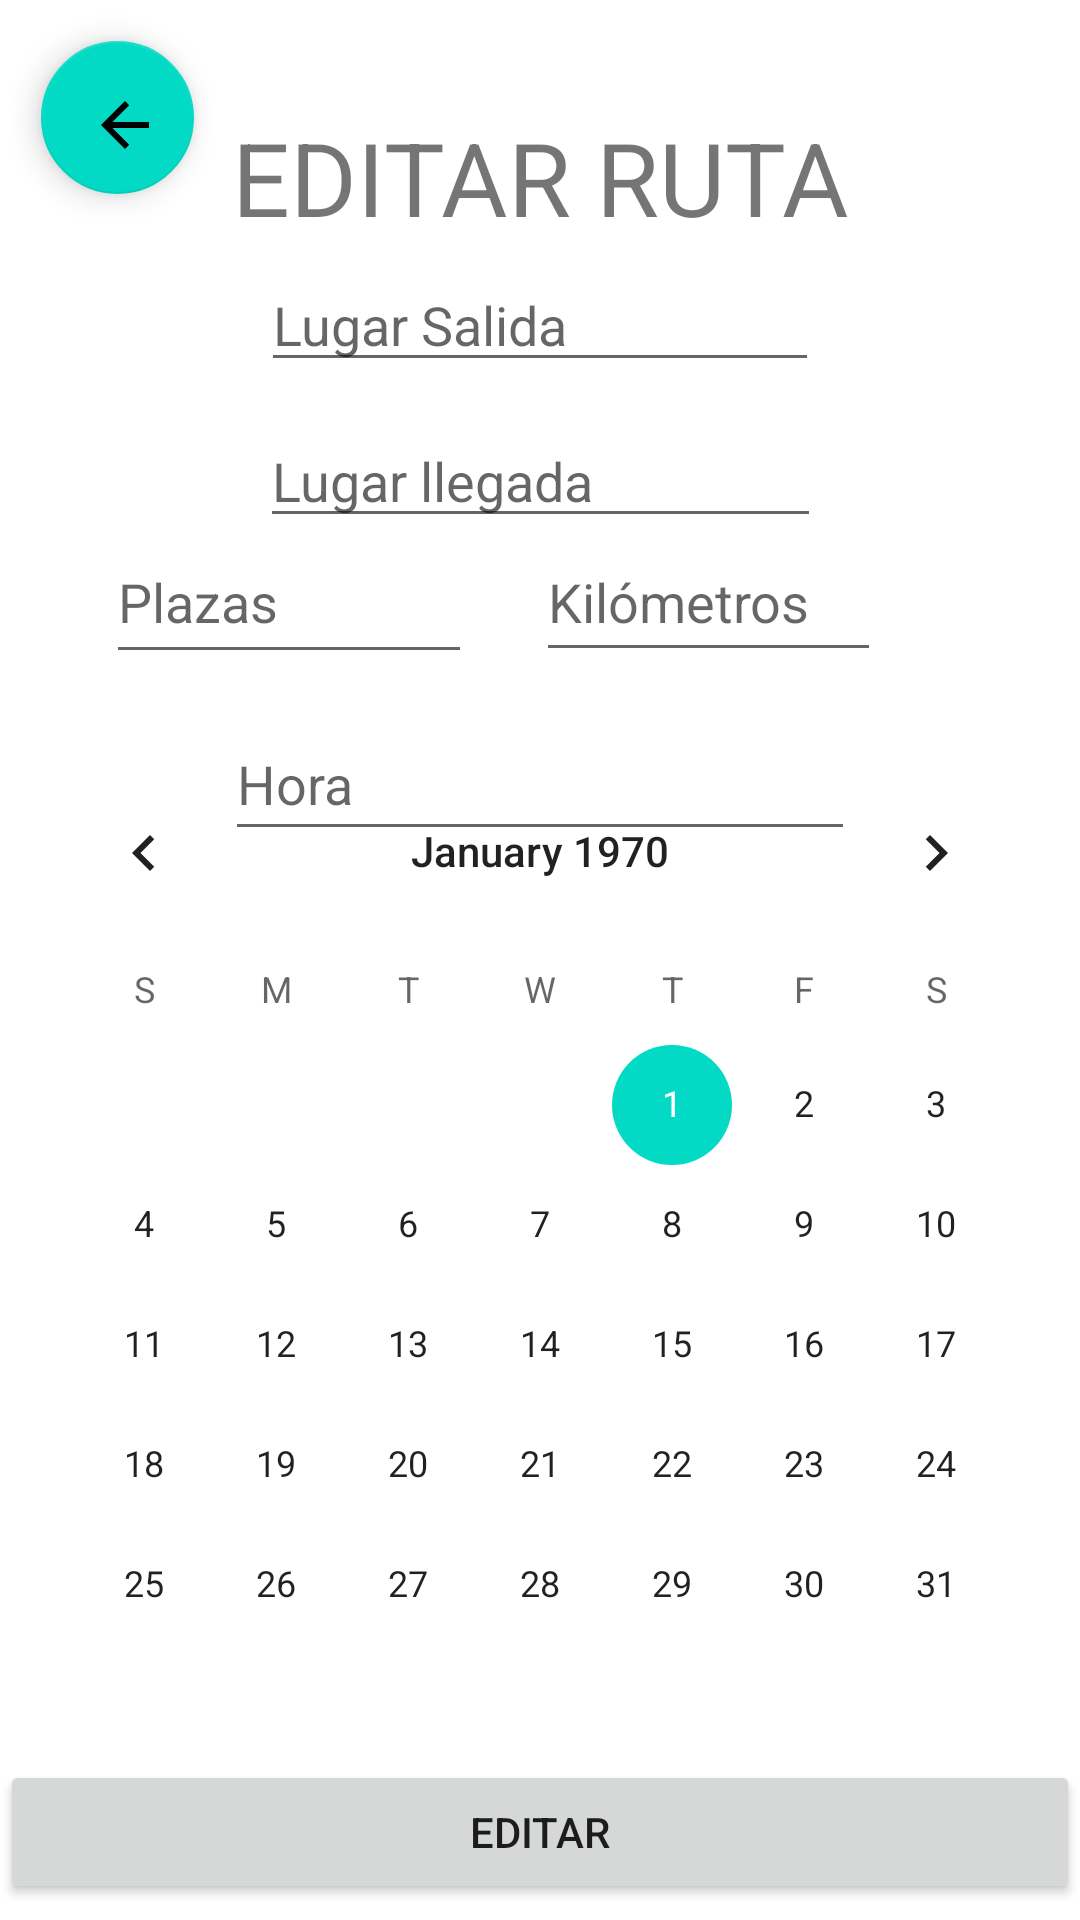

This screen was rendered from an Android layout file. Write that file and the resources it references.
<!-- AndroidManifest.xml: application theme Theme.4SharedCars -->
<!-- res/layout/activity_editar_ruta.xml -->
<?xml version="1.0" encoding="utf-8"?>
<androidx.constraintlayout.widget.ConstraintLayout xmlns:android="http://schemas.android.com/apk/res/android"
    xmlns:app="http://schemas.android.com/apk/res-auto"
    xmlns:tools="http://schemas.android.com/tools"
    android:layout_width="match_parent"
    android:layout_height="match_parent"
    tools:context=".activites.EditarRuta">

    <EditText
        android:id="@+id/txtLugarSalidaEditarRuta"
        android:layout_width="186dp"
        android:layout_height="41dp"
        android:ems="10"
        android:hint="Lugar Salida"
        android:inputType="textPersonName"
        android:minHeight="48dp"
        app:layout_constraintBottom_toBottomOf="parent"
        app:layout_constraintEnd_toEndOf="parent"
        app:layout_constraintHorizontal_bias="0.5"
        app:layout_constraintStart_toStartOf="parent"
        app:layout_constraintTop_toTopOf="parent"
        app:layout_constraintVertical_bias="0.144"
        tools:ignore="TouchTargetSizeCheck" />

    <CalendarView
        android:id="@+id/calendarioEditarRuta"
        android:layout_width="wrap_content"
        android:layout_height="wrap_content"
        app:layout_constraintBottom_toBottomOf="parent"
        app:layout_constraintEnd_toEndOf="parent"
        app:layout_constraintHorizontal_bias="0.491"
        app:layout_constraintStart_toStartOf="parent"
        app:layout_constraintTop_toTopOf="parent"
        app:layout_constraintVertical_bias="0.829" />

    <TextView
        android:id="@+id/textView7"
        android:layout_width="wrap_content"
        android:layout_height="wrap_content"
        android:text="EDITAR RUTA"
        android:textSize="34sp"
        app:layout_constraintBottom_toBottomOf="parent"
        app:layout_constraintEnd_toEndOf="parent"
        app:layout_constraintStart_toStartOf="parent"
        app:layout_constraintTop_toTopOf="parent"
        app:layout_constraintVertical_bias="0.061" />

    <EditText
        android:id="@+id/txtKmEditarRuta"
        android:layout_width="115dp"
        android:layout_height="50dp"
        android:ems="10"
        android:hint="Kilómetros"
        android:inputType="textPersonName"
        app:layout_constraintBottom_toBottomOf="parent"
        app:layout_constraintEnd_toEndOf="parent"
        app:layout_constraintHorizontal_bias="0.729"
        app:layout_constraintStart_toStartOf="parent"
        app:layout_constraintTop_toTopOf="parent"
        app:layout_constraintVertical_bias="0.295" />

    <EditText
        android:id="@+id/txtHoraEditarRuta"
        android:layout_width="wrap_content"
        android:layout_height="wrap_content"
        android:ems="10"
        android:hint="Hora"
        android:inputType="textPersonName"
        android:minHeight="48dp"
        app:layout_constraintBottom_toBottomOf="parent"
        app:layout_constraintEnd_toEndOf="parent"
        app:layout_constraintStart_toStartOf="parent"
        app:layout_constraintTop_toTopOf="parent"
        app:layout_constraintVertical_bias="0.398" />

    <EditText
        android:id="@+id/txtPlazasEditarRuta"
        android:layout_width="122dp"
        android:layout_height="51dp"
        android:ems="10"
        android:hint="Plazas"
        android:inputType="textPersonName"
        app:layout_constraintBottom_toBottomOf="parent"
        app:layout_constraintEnd_toEndOf="parent"
        app:layout_constraintHorizontal_bias="0.148"
        app:layout_constraintStart_toStartOf="parent"
        app:layout_constraintTop_toTopOf="parent"
        app:layout_constraintVertical_bias="0.295" />

    <Button
        android:id="@+id/btnCambiarEditarRuta"
        android:layout_width="match_parent"
        android:layout_height="wrap_content"
        android:text="Editar"
        app:layout_constraintBottom_toBottomOf="parent"
        app:layout_constraintEnd_toEndOf="parent"
        app:layout_constraintHorizontal_bias="0.457"
        app:layout_constraintStart_toStartOf="parent"
        app:layout_constraintTop_toTopOf="parent"
        app:layout_constraintVertical_bias="0.991" />

    <EditText
        android:id="@+id/txtLugarLlegadaEditarRuta"
        android:layout_width="187dp"
        android:layout_height="39dp"
        android:layout_marginTop="13dp"
        android:ems="10"
        android:hint="Lugar llegada"
        android:inputType="textPersonName"
        app:layout_constraintEnd_toEndOf="parent"
        app:layout_constraintStart_toEndOf="@+id/txtLugarSalidaEditarRuta"
        app:layout_constraintStart_toStartOf="parent"
        app:layout_constraintTop_toBottomOf="@+id/txtLugarSalidaEditarRuta"
        tools:ignore="TouchTargetSizeCheck,TouchTargetSizeCheck" />

    <com.google.android.material.floatingactionbutton.FloatingActionButton
        android:id="@+id/btnVueltaEditarRuta"
        android:layout_width="53dp"
        android:layout_height="51dp"
        android:clickable="true"
        app:layout_constraintBottom_toBottomOf="parent"
        app:layout_constraintEnd_toEndOf="parent"
        app:layout_constraintHorizontal_bias="0.044"
        app:layout_constraintStart_toStartOf="parent"
        app:layout_constraintTop_toTopOf="parent"
        app:layout_constraintVertical_bias="0.023"
        app:srcCompat="?attr/actionModeCloseDrawable"
        tools:ignore="SpeakableTextPresentCheck" />
</androidx.constraintlayout.widget.ConstraintLayout>
<!-- resources referenced by this layout -->
<resources>
  <style name="Theme.4SharedCars" parent="Theme.MaterialComponents.DayNight.DarkActionBar">
          
          <item name="colorPrimary">@color/purple_500</item>
          <item name="colorPrimaryVariant">@color/purple_700</item>
          <item name="colorOnPrimary">@color/white</item>
          
          <item name="colorSecondary">@color/teal_200</item>
          <item name="colorSecondaryVariant">@color/teal_700</item>
          <item name="colorOnSecondary">@color/black</item>
          
          <item name="android:statusBarColor" tools:targetApi="l">?attr/colorPrimaryVariant</item>
          
      </style>
  <!-- not gathered from this repository: default colours our renderer supplied (Android Studio template values) -->
  <color name="purple_500">#FF6200EE</color>
  <color name="purple_700">#FF3700B3</color>
  <color name="teal_200">#FF03DAC5</color>
  <color name="teal_700">#FF018786</color>
  <color name="black">#FF000000</color>
  <color name="white">#FFFFFFFF</color>
</resources>
